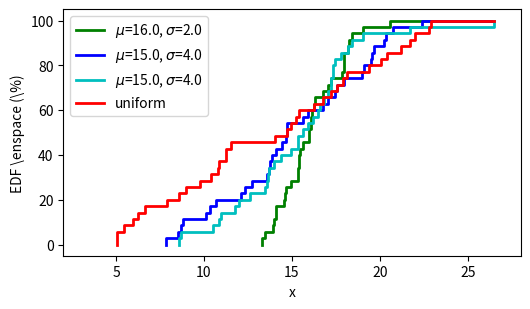

The script that saved this image: (Note: this script raises an exception after producing the figure.)
# -*- coding: utf-8 -*-

import numpy as np
import matplotlib.pyplot as plt
from matplotlib import rc
import math
import pylab
import random

def CDFifyXData(array):
	array = np.repeat(array, 2)
	array = np.delete(array, len(array)-1)
	return array


np.random.seed(71551)

N = 35
normalNumbers = np.random.normal(16.0, 2.0, N)
normalNumbersWide = np.random.normal(15.0, 4.0, N)
normalNumbersWide2 = np.random.normal(15.0, 4.0, N)
uniform = np.random.uniform(5.0, 25.0, N)

biggest = max(max(max(np.amax(normalNumbers), np.amax(normalNumbersWide)),
			  np.amax(uniform)), np.amax(normalNumbersWide2))

percentage = np.arange(0, 100, 100.0/N)
percentage = np.append(percentage, 100)
percentage = np.repeat(percentage, 2)
percentage = np.delete(percentage, 0)

normalNumbers.sort()
normalNumbersWide.sort()
normalNumbersWide2.sort()
uniform.sort()

normalNumbers = np.append(normalNumbers, biggest)
normalNumbersWide = np.append(normalNumbersWide, biggest)
normalNumbersWide2 = np.append(normalNumbersWide2, biggest)
uniform = np.append(uniform, biggest)

normalNumbers = CDFifyXData(normalNumbers)
normalNumbersWide = CDFifyXData(normalNumbersWide)
uniform = CDFifyXData(uniform)
normalNumbersWide2 = CDFifyXData(normalNumbersWide2)

plt.plot(normalNumbers, percentage, label='$\mu$=16.0, $\sigma$=2.0',
		 linewidth=2.0, color='g')
plt.plot(normalNumbersWide, percentage, label='$\mu$=15.0, $\sigma$=4.0',
		 linewidth=2.0, color='b')
plt.plot(normalNumbersWide2, percentage, label='$\mu$=15.0, $\sigma$=4.0',
		 linewidth=2.0, color='c')
plt.plot(uniform, percentage, label='uniform',
		 linewidth=2.0, color='r')

plt.xlabel('x')
plt.ylabel('EDF \enspace (\%)')
plt.legend(loc=0)
plt.xlim([2, 28])

rc('font', **{'family':'serif','serif':['Palatino']})
rc('text', usetex=True)

F = pylab.gcf()
F.set_size_inches(5.9, 3.2)

#plt.show()
plt.savefig('../kuvat/edf.png', bbox_inches='tight')
